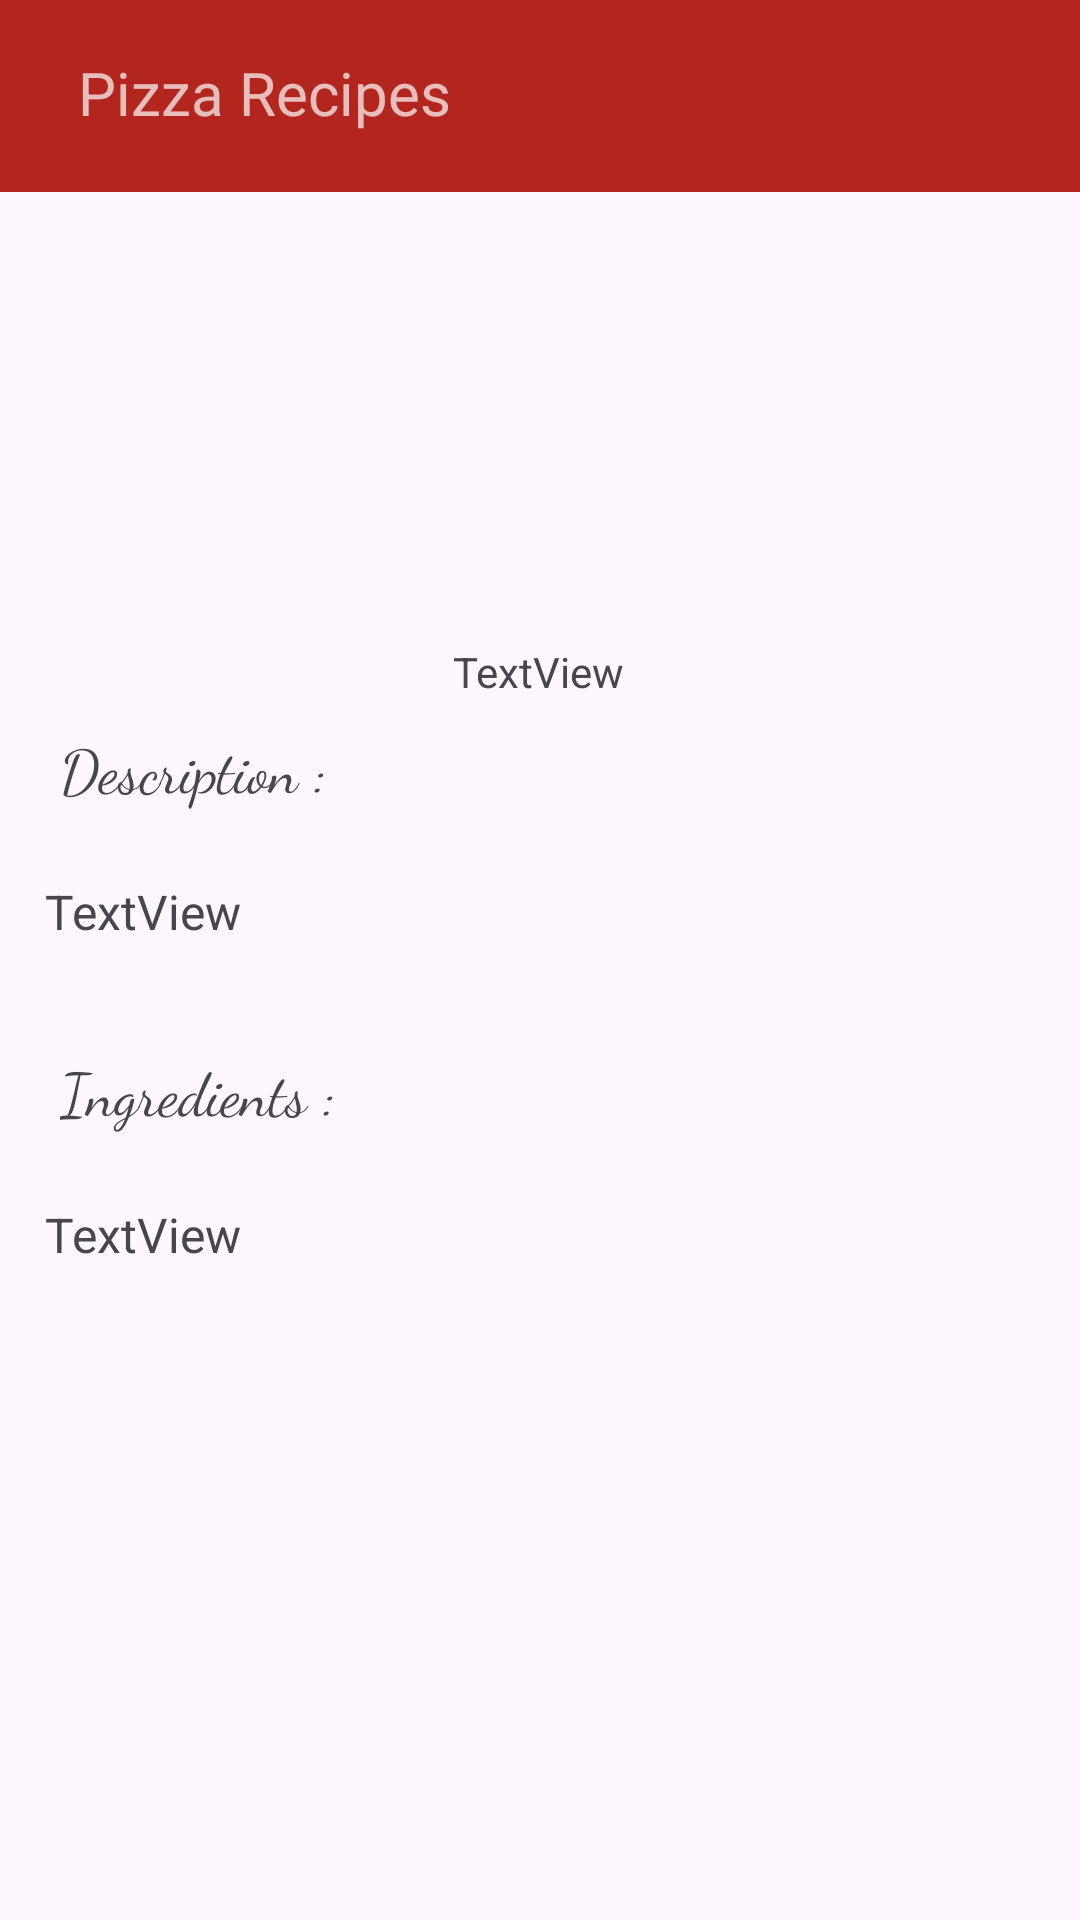

Reconstruct the res/layout file that produces this screen, plus the resources it refers to.
<!-- AndroidManifest.xml: application theme Theme.Pizza -->
<!-- res/layout/activity_main2.xml -->
<?xml version="1.0" encoding="utf-8"?>
<androidx.constraintlayout.widget.ConstraintLayout xmlns:android="http://schemas.android.com/apk/res/android"
    xmlns:app="http://schemas.android.com/apk/res-auto"
    xmlns:tools="http://schemas.android.com/tools"
    android:layout_width="match_parent"
    android:layout_height="match_parent"
    tools:context=".MainActivity2">
    <include layout="@layout/toolbar"
        android:id="@+id/toolbar"/>

    <ImageView
        android:id="@+id/image"
        android:layout_width="127dp"
        android:layout_height="118dp"
        app:layout_constraintBottom_toBottomOf="parent"
        app:layout_constraintEnd_toEndOf="parent"
        app:layout_constraintStart_toStartOf="parent"
        app:layout_constraintTop_toTopOf="parent"
        app:layout_constraintVertical_bias="0.146"
        tools:srcCompat="@tools:sample/avatars" />

    <TextView
        android:id="@+id/nom1"
        android:layout_width="wrap_content"
        android:layout_height="wrap_content"
        android:layout_marginTop="20dp"
        android:text="TextView"
        app:layout_constraintEnd_toEndOf="parent"
        app:layout_constraintHorizontal_bias="0.498"
        app:layout_constraintStart_toStartOf="parent"
        app:layout_constraintTop_toBottomOf="@+id/image" />

    <ScrollView
        android:layout_width="392dp"
        android:layout_height="428dp"
        app:layout_constraintBottom_toBottomOf="parent"
        app:layout_constraintTop_toBottomOf="@+id/nom1"
        app:layout_constraintVertical_bias="1.0"
        tools:ignore="MissingConstraints"
        tools:layout_editor_absoluteX="9dp">

        <LinearLayout
            android:layout_width="match_parent"
            android:layout_height="wrap_content"
            android:orientation="vertical">

            <TextView
                android:id="@+id/textView"
                android:layout_width="wrap_content"
                android:layout_height="wrap_content"
                android:layout_marginLeft="20dp"
                android:layout_marginTop="30dp"
                android:layout_marginBottom="8dp"
                android:fontFamily="cursive"
                android:text="Description :"
                android:textSize="20sp" />

            <TextView
                android:id="@+id/desc"
                android:layout_width="wrap_content"
                android:layout_height="wrap_content"
                android:layout_marginBottom="20dp"
                android:padding="15dp"
                android:text="TextView"
                android:textSize="16sp" />

            <TextView
                android:id="@+id/textView3"
                android:layout_width="200dp"
                android:layout_height="28dp"
                android:layout_marginLeft="20dp"
                android:layout_marginBottom="8dp"
                android:fontFamily="cursive"
                android:text="Ingredients :"
                android:textSize="20sp" />

            <TextView
                android:id="@+id/ingr"
                android:layout_width="wrap_content"
                android:layout_height="wrap_content"
                android:padding="15dp"

                android:text="TextView"
                android:textSize="16sp" />
        </LinearLayout>
    </ScrollView>


</androidx.constraintlayout.widget.ConstraintLayout>
<!-- res/layout/toolbar.xml (included above) -->
<?xml version="1.0" encoding="utf-8"?>
<androidx.appcompat.widget.Toolbar xmlns:android="http://schemas.android.com/apk/res/android"
    xmlns:app="http://schemas.android.com/apk/res-auto"
    android:layout_width="match_parent"
    android:layout_height="wrap_content"
    android:background="?attr/colorError"
    android:theme="@style/ThemeOverlay.AppCompat.Dark.ActionBar">

    <RelativeLayout
        android:layout_width="match_parent"
        android:layout_height="wrap_content">

        <ImageView
            android:id="@+id/share"
            android:layout_width="wrap_content"
            android:layout_height="49dp"
            android:layout_alignParentStart="true"
            android:layout_alignParentEnd="true"
            android:layout_marginStart="313dp"
            android:layout_marginEnd="24dp"
            app:srcCompat="@mipmap/share" />

        <TextView
            android:id="@+id/padding"
            android:layout_width="222dp"
            android:layout_height="47dp"
            android:padding="10dp"
            android:text="Pizza Recipes"
            android:textSize="20sp" />
    </RelativeLayout>

</androidx.appcompat.widget.Toolbar>
<!-- resources referenced by this layout -->
<resources>
  <style name="Theme.Pizza" parent="Base.Theme.Pizza" />
  <style name="Base.Theme.Pizza" parent="Theme.Material3.DayNight.NoActionBar">
          
          
      </style>
</resources>
